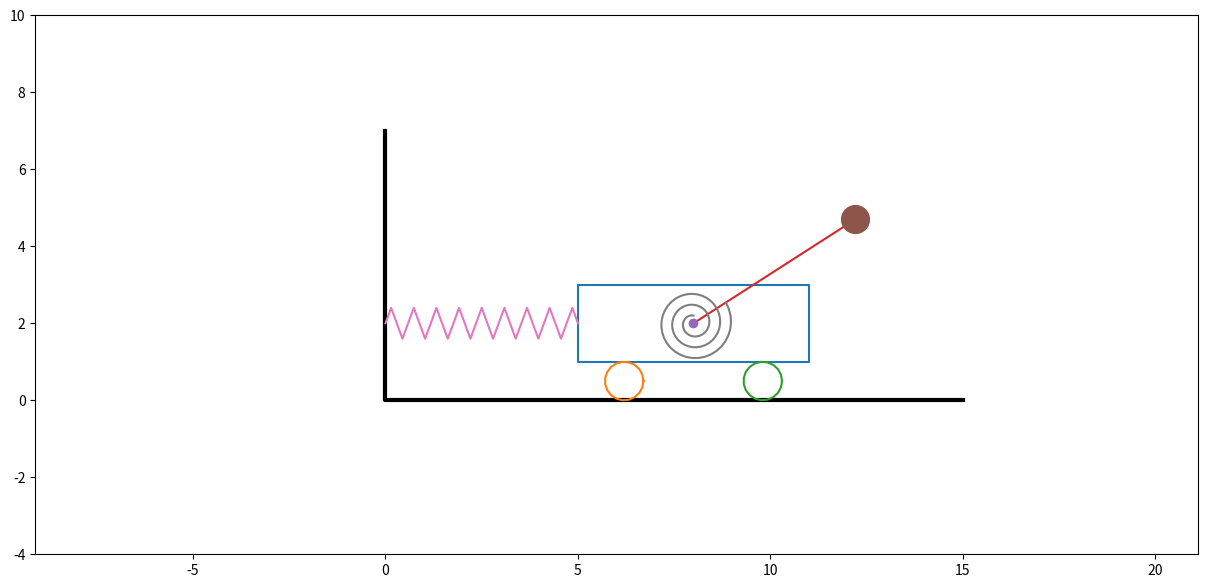

The script that saved this image:
import numpy as np
import matplotlib.pyplot as plt
from matplotlib.animation import FuncAnimation
import math

Steps = 1001
t_fin = 20
t = np.linspace(0, t_fin, Steps)

x = np.cos(0.2*t) + 3*np.sin(1.8*t)
phi = np.cos(t)#2*np.sin(1.7*t) + 5*np.cos(1.2*t)

SprX_0 = 4
BoxX = 6
BoxY = 2
WheelR = 0.5
l = 5

X_A = SprX_0 + x + BoxX/2
Y_A = 2*WheelR + BoxY/2
X_B = X_A + l*np.sin(phi)
Y_B = Y_A + l*np.cos(phi)

X_Box = np.array([-BoxX/2, BoxX/2, BoxX/2, -BoxX/2, -BoxX/2])
Y_Box = np.array([BoxY/2, BoxY/2, -BoxY/2, -BoxY/2, BoxY/2])

psi = np.linspace(0, 2*math.pi, 20)
X_Wheel = WheelR*np.cos(psi)
Y_Wheel = WheelR*np.sin(psi)

X_Ground = [0, 0, 15]
Y_Ground = [7, 0, 0]

X_C1 = SprX_0 + x + BoxX/5
Y_C1 = WheelR
X_C2 = SprX_0 + x + 4*BoxX/5
Y_C2 = WheelR

K = 19
Sh = 0.4
b = 1/(K-2)
X_Spr = np.zeros(K)
Y_Spr = np.zeros(K)
X_Spr[0] = 0
Y_Spr[0] = 0
X_Spr[K-1] = 1
Y_Spr[K-1] = 0
for i in range(K-2):
    X_Spr[i+1] = b*((i+1) - 1/2)
    Y_Spr[i+1] = Sh*(-1)**i

L_Spr = SprX_0 + x

Nv = 3
R1 = 0.2
R2 = 1
thetta = np.linspace(0, Nv*2*math.pi-phi[0], 100)
X_SpiralSpr = -(R1 + thetta*(R2-R1)/thetta[-1])*np.sin(thetta)
Y_SpiralSpr = (R1 + thetta*(R2-R1)/thetta[-1])*np.cos(thetta)

fig = plt.figure(figsize=[15, 7])
ax = fig.add_subplot(1, 1, 1)
ax.axis('equal')
ax.set(xlim=[0, 12], ylim=[-4, 10])

ax.plot(X_Ground, Y_Ground, color='black', linewidth=3)

Drawed_Box = ax.plot(X_Box+X_A[0], Y_Box+Y_A)[0]
Drawed_Wheel1 = ax.plot(X_Wheel+X_C1[0], Y_Wheel+Y_C1)[0]
Drawed_Wheel2 = ax.plot(X_Wheel+X_C2[0], Y_Wheel+Y_C2)[0]

AB = ax.plot([X_A[0], X_B[0]], [Y_A, Y_B[0]])[0]
Point_A = ax.plot(X_A[0], Y_A, marker='o')[0]
Point_B = ax.plot(X_B[0], Y_B[0], marker='o', markersize=20)[0]

Drawed_Spring = ax.plot(X_Spr*L_Spr[0], Y_Spr+Y_A)[0]
Drawed_Spiral_spring = ax.plot(X_SpiralSpr+X_A[0], Y_SpiralSpr+Y_A)[0]

def anima(i):
    Drawed_Box.set_data(X_Box+X_A[i], Y_Box+Y_A)
    Drawed_Wheel1.set_data(X_Wheel+X_C1[i], Y_Wheel+Y_C1)
    Drawed_Wheel2.set_data(X_Wheel+X_C2[i], Y_Wheel+Y_C2)
    AB.set_data([X_A[i], X_B[i]], [Y_A, Y_B[i]])
    Point_A.set_data(X_A[i], Y_A)
    Point_B.set_data(X_B[i], Y_B[i])
    Drawed_Spring.set_data(X_Spr*L_Spr[i], Y_Spr+Y_A)
    thetta = np.linspace(0, Nv * 2 * math.pi - phi[i], 100)
    X_SpiralSpr = -(R1 + thetta * (R2 - R1) / thetta[-1]) * np.sin(thetta)
    Y_SpiralSpr = (R1 + thetta * (R2 - R1) / thetta[-1]) * np.cos(thetta)
    Drawed_Spiral_spring.set_data(X_SpiralSpr+X_A[i], Y_SpiralSpr+Y_A)
    return [Drawed_Box, Drawed_Wheel1, Drawed_Wheel2, AB, Point_A, Point_B, Drawed_Spring, Drawed_Spiral_spring]

anim = FuncAnimation(fig, anima, frames=len(t), interval=40, repeat=False)

plt.show()